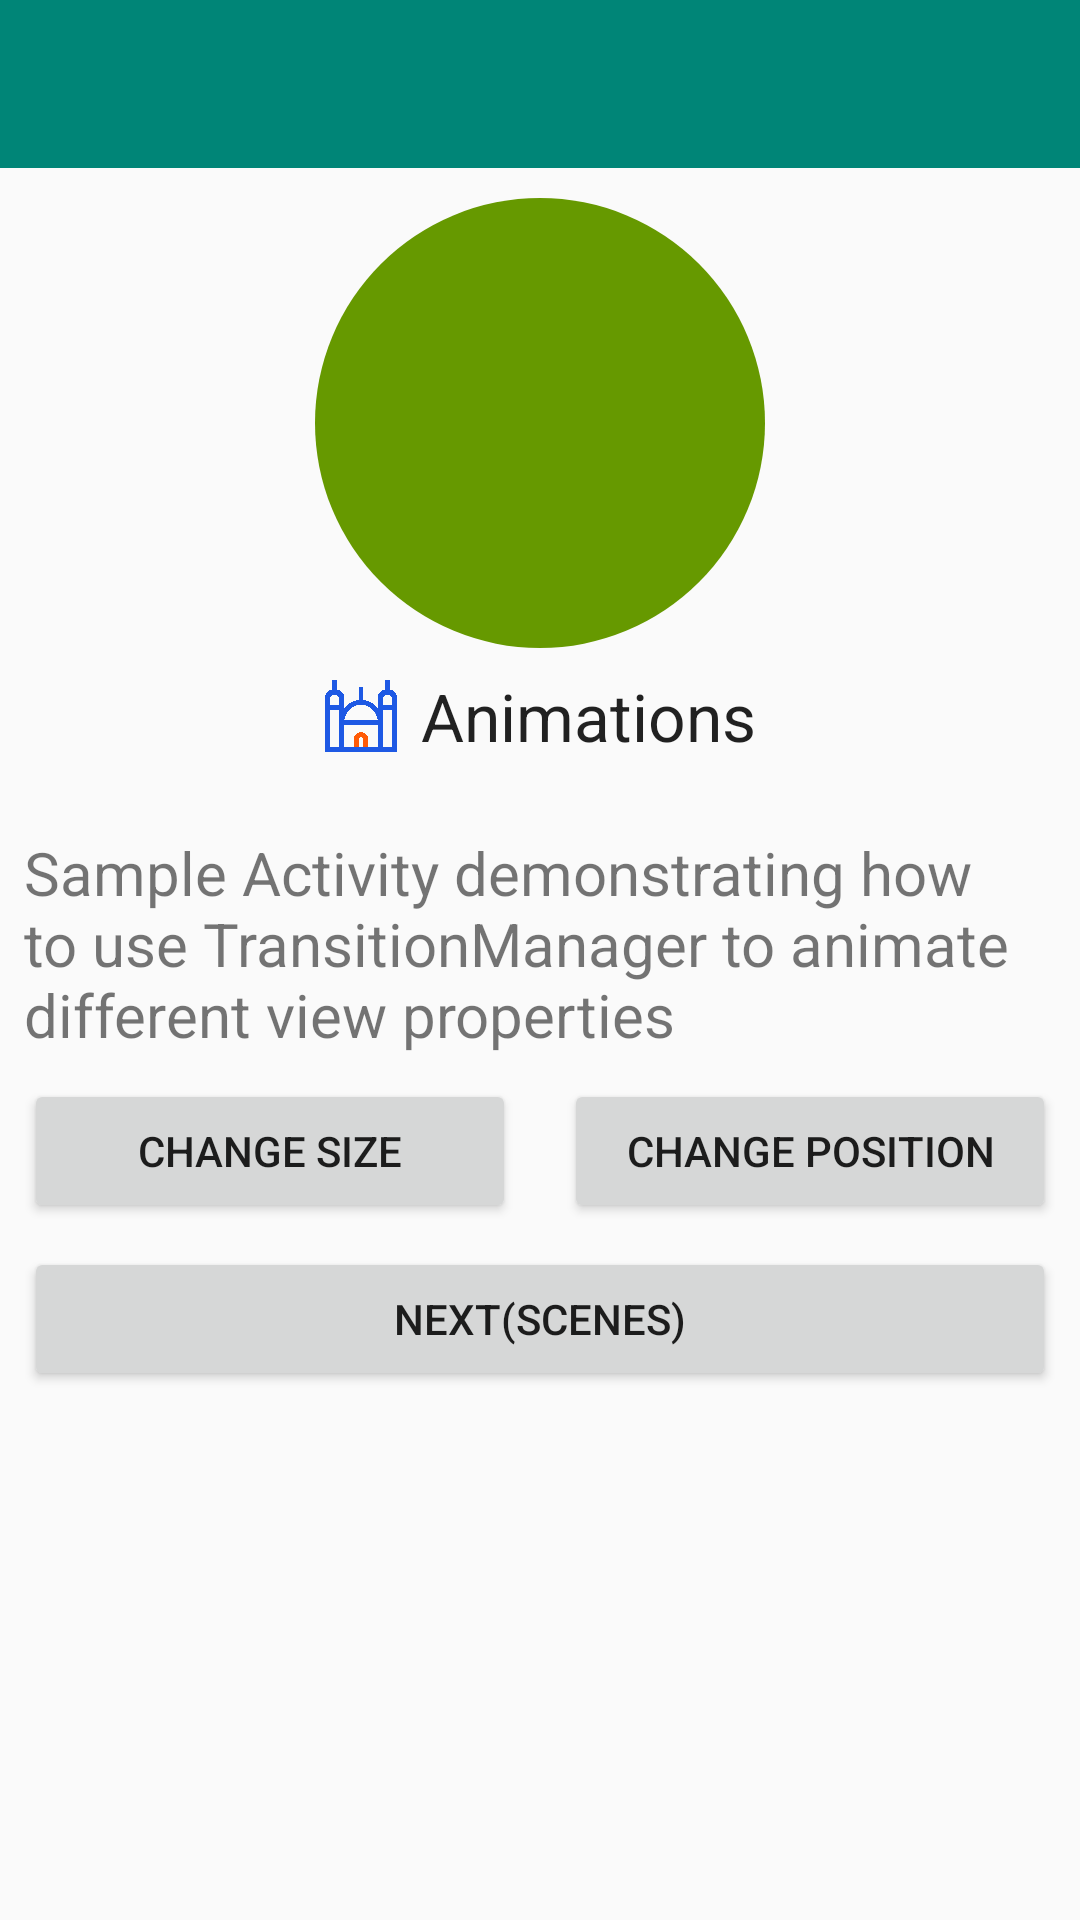

This screen was rendered from an Android layout file. Write that file and the resources it references.
<!-- AndroidManifest.xml: application theme AppTheme -->
<!-- res/layout/activity_view_animations.xml -->
<?xml version="1.0" encoding="utf-8"?>
<android.support.constraint.ConstraintLayout xmlns:android="http://schemas.android.com/apk/res/android"
    xmlns:app="http://schemas.android.com/apk/res-auto"
    xmlns:tools="http://schemas.android.com/tools"
    android:id="@+id/root"
    android:layout_width="match_parent"
    android:layout_height="match_parent">

    <include
        android:id="@+id/include"
        layout="@layout/toolbar" />

    
    <ImageView
        android:id="@+id/iv"
        style="@style/AppTheme.SquareImageView"
        android:layout_marginStart="8dp"
        android:layout_marginTop="24dp"
        android:layout_marginEnd="8dp"
        android:src="@drawable/circle_green"
        android:transitionName="@string/square_green_name"
        app:layout_constraintBottom_toTopOf="@+id/textView4"
        app:layout_constraintEnd_toEndOf="parent"
        app:layout_constraintStart_toStartOf="parent"
        app:layout_constraintTop_toBottomOf="@+id/include" />

    <TextView
        android:id="@+id/textView4"
        style="@style/Base.TextAppearance.AppCompat.Large"
        android:layout_width="wrap_content"
        android:layout_height="wrap_content"
        android:layout_marginTop="8dp"
        android:text="Animations"
        android:drawableLeft="@drawable/ic_church"
        android:drawablePadding="8dp"
        app:layout_constraintEnd_toEndOf="@+id/iv"
        app:layout_constraintStart_toStartOf="@+id/iv"
        app:layout_constraintTop_toBottomOf="@+id/iv" />

    <TextView
        android:id="@+id/textView5"
        android:layout_width="0dp"
        android:layout_height="wrap_content"
        android:layout_marginStart="8dp"
        android:layout_marginTop="24dp"
        android:layout_marginEnd="8dp"
        android:text="Sample Activity demonstrating how to use TransitionManager to animate different view properties"
        android:textSize="20sp"
        app:layout_constraintEnd_toEndOf="parent"
        app:layout_constraintHorizontal_bias="1.0"
        app:layout_constraintStart_toStartOf="parent"
        app:layout_constraintTop_toBottomOf="@+id/textView4" />

    <Button
        android:id="@+id/btn_change_size"
        android:layout_width="0dp"
        android:layout_height="wrap_content"
        android:layout_marginStart="8dp"
        android:layout_marginTop="8dp"
        android:layout_marginEnd="8dp"
        android:text="change size"
        app:layout_constraintEnd_toStartOf="@+id/guideline2"
        app:layout_constraintStart_toStartOf="parent"
        app:layout_constraintTop_toBottomOf="@+id/textView5" />

    <Button
        android:id="@+id/btn_change_position"
        android:layout_width="0dp"
        android:layout_height="wrap_content"
        android:layout_marginStart="8dp"
        android:layout_marginTop="8dp"
        android:layout_marginEnd="8dp"
        android:text="change position"
        app:layout_constraintBottom_toBottomOf="parent"
        app:layout_constraintEnd_toEndOf="parent"
        app:layout_constraintStart_toStartOf="@+id/guideline2"
        app:layout_constraintTop_toBottomOf="@+id/textView5"
        app:layout_constraintVertical_bias="0.0" />


    <Button
        android:id="@+id/btn_next"
        android:layout_width="0dp"
        android:layout_height="wrap_content"
        android:layout_marginStart="8dp"
        android:layout_marginTop="8dp"
        android:layout_marginEnd="8dp"
        android:text="next(scenes)"
        app:layout_constraintEnd_toEndOf="parent"
        app:layout_constraintStart_toStartOf="parent"
        app:layout_constraintTop_toBottomOf="@+id/btn_change_size" />

    <android.support.constraint.Guideline
        android:id="@+id/guideline2"
        android:layout_width="wrap_content"
        android:layout_height="wrap_content"
        android:orientation="vertical"
        app:layout_constraintGuide_percent="0.5" />


</android.support.constraint.ConstraintLayout>
<!-- res/layout/toolbar.xml (included above) -->
<?xml version="1.0" encoding="utf-8"?>
<android.support.design.widget.AppBarLayout xmlns:android="http://schemas.android.com/apk/res/android"
    xmlns:app="http://schemas.android.com/apk/res-auto"
    android:id="@+id/AppBarLayout01"
    android:layout_width="match_parent"
    android:layout_height="wrap_content"
    android:fitsSystemWindows="true"
    android:theme="@style/ThemeOverlay.AppCompat.Dark.ActionBar">

    <android.support.v7.widget.Toolbar
        android:id="@+id/toolbar"
        android:layout_width="match_parent"
        android:layout_height="?attr/actionBarSize"
        app:popupTheme="@style/ThemeOverlay.AppCompat.Light"
        android:transitionName="@string/sample_blue_title"
        />

</android.support.design.widget.AppBarLayout>
<!-- resources referenced by this layout -->
<resources>
  <!-- drawable circle_green (drawable) -->
  <?xml version="1.0" encoding="utf-8"?>
  <shape xmlns:android="http://schemas.android.com/apk/res/android"
      android:shape="oval">
      <size
          android:width="24.0dip"
          android:height="24.0dip" />
      <solid android:color="@color/sample_green" />
  
  </shape>
  <!-- drawable ic_church (drawable) -->
  <vector xmlns:android="http://schemas.android.com/apk/res/android"
      android:width="24dp"
      android:height="24dp"
      android:viewportWidth="1059"
      android:viewportHeight="1024">
      <path
          android:fillColor="#1E59E4"
          android:pathData="M847.45,1024L0,1024L0,247.17a105.93,105.93 0,0 1,105.93 -105.93L105.93,0h70.62v141.24a105.93,105.93 0,0 1,105.93 105.93v153.88a317.3,317.3 0,0 1,211.86 -116.52L494.34,105.93h70.62v178.64a317.3,317.3 0,0 1,211.86 116.52L776.83,247.17a105.93,105.93 0,0 1,105.93 -105.93L882.76,0h70.62v141.24a105.93,105.93 0,0 1,105.93 105.93v776.83h-211.86zM211.86,282.48a70.62,70.62 0,0 0,-141.24 0v70.62h141.24L211.86,282.48zM211.86,423.72L70.62,423.72v529.66h141.24L211.86,423.72zM529.66,353.1a246.47,246.47 0,0 0,-243.64 211.86h487.28a246.47,246.47 0,0 0,-243.64 -211.86zM776.83,635.59L282.48,635.59v317.79h494.34v-317.79zM988.69,282.48a70.62,70.62 0,0 0,-141.24 0v70.62h141.24L988.69,282.48zM988.69,423.72h-141.24v529.66h141.24L988.69,423.72z" />
      <path
          android:fillColor="#FF5A06"
          android:pathData="M564.97,953.38v-105.93a35.31,35.31 0,0 0,-70.62 0v105.93h-70.62v-105.93a105.93,105.93 0,0 1,211.86 0v105.93h-70.62z" />
  </vector>
  <string name="sample_blue_title">sample_blue_title</string>
  <string name="square_green_name">square_green</string>
  <style name="AppTheme.SquareImageView">
          <item name="android:layout_width">150dp</item>
          <item name="android:layout_height">150dp</item>
          <item name="android:layout_margin">10dp</item>
      </style>
  <style name="AppTheme" parent="Theme.AppCompat.Light.DarkActionBar">
          
          <item name="colorPrimary">@color/colorPrimary</item>
          <item name="colorPrimaryDark">@color/colorPrimaryDark</item>
          <item name="colorAccent">@color/colorAccent</item>
      </style>
  <color name="sample_green">#669900</color>
  <color name="colorPrimary">#008577</color>
  <color name="colorPrimaryDark">#00574B</color>
  <color name="colorAccent">#D81B60</color>
</resources>
